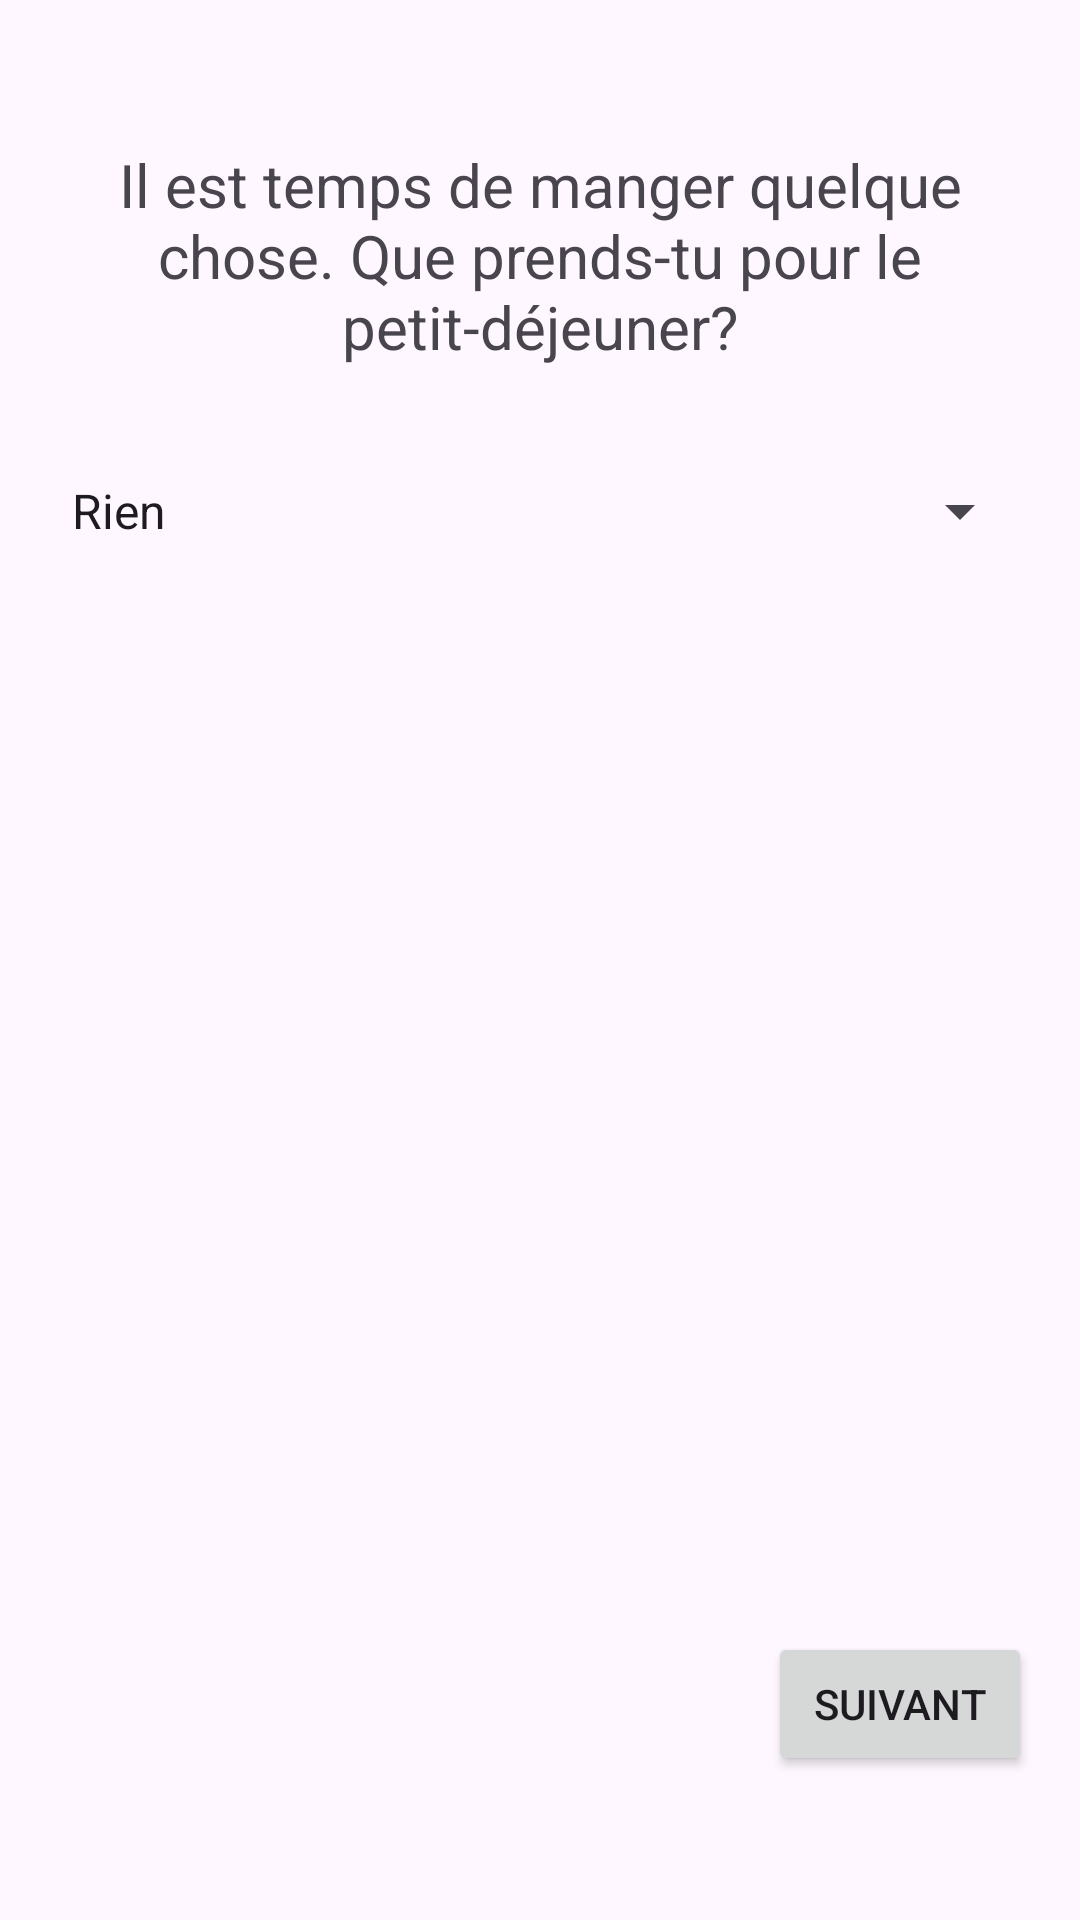

Here is an Android app screen rendered from its layout file. Give the layout XML and the strings, colors and styles it references.
<!-- AndroidManifest.xml: application theme Theme.MrPilestreSimulator -->
<!-- res/layout/activity_scene_petit_dejeuner.xml -->
<?xml version="1.0" encoding="utf-8"?>
<androidx.constraintlayout.widget.ConstraintLayout xmlns:android="http://schemas.android.com/apk/res/android"
    xmlns:app="http://schemas.android.com/apk/res-auto"
    xmlns:tools="http://schemas.android.com/tools"
    android:layout_width="match_parent"
    android:layout_height="match_parent"
    android:padding="16dp"
    tools:context=".ScenePetitDejeunerActivity">

    <TextView
        android:id="@+id/tvQuestionPetitDejeuner"
        android:layout_width="0dp"
        android:layout_height="wrap_content"
        android:layout_marginTop="32dp"
        android:gravity="center"
        android:text="@string/il_est_temps_de_manger_quelque_chose_que_prends_tu_pour_le_petit_d_jeuner"
        android:textSize="20sp"
        app:layout_constraintEnd_toEndOf="parent"
        app:layout_constraintStart_toStartOf="parent"
        app:layout_constraintTop_toTopOf="parent" />

    <Spinner
        android:id="@+id/spinnerPetitDejeuner"
        android:layout_width="0dp"
        android:layout_height="wrap_content"
        android:layout_marginTop="24dp"
        android:minHeight="48dp"

        android:entries="@array/petit_dejeuner_options"

        app:layout_constraintEnd_toEndOf="parent"
        app:layout_constraintStart_toStartOf="parent"
        app:layout_constraintTop_toBottomOf="@+id/tvQuestionPetitDejeuner" />

    <Button
        android:id="@+id/btnNextScenePetitDejeuner"
        android:layout_width="wrap_content"
        android:layout_height="wrap_content"
        android:text="Suivant"
        app:layout_constraintBottom_toBottomOf="parent"
        app:layout_constraintEnd_toEndOf="parent"
        android:layout_marginBottom="32dp"/>

</androidx.constraintlayout.widget.ConstraintLayout>
<!-- resources referenced by this layout -->
<resources>
  <string-array name="petit_dejeuner_options">
          <item>Rien</item>
          <item>Café/croissant</item>
          <item>Repas équilibré</item>
      </string-array>
  <string name="il_est_temps_de_manger_quelque_chose_que_prends_tu_pour_le_petit_d_jeuner" translatable="false">Il est temps de manger quelque chose. Que prends-tu pour le petit-déjeuner?</string>
  <style name="Theme.MrPilestreSimulator" parent="Base.Theme.MrPilestreSimulator" />
  <style name="Base.Theme.MrPilestreSimulator" parent="Theme.Material3.DayNight.NoActionBar">
          
          
      </style>
</resources>
